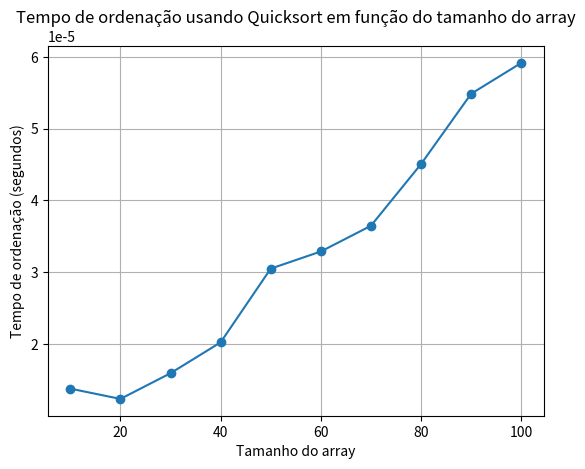

Source code (Python):
import random
import time
import matplotlib.pyplot as plt

def partition(arr, low, high, indices):
    """
    Particiona o array com base no elemento pivô.
    Os elementos menores que o pivô ficarão à esquerda e os maiores à direita.
    Além de particionar o array, mantém também o array de índices correspondente.
    """
    pivot = arr[high]
    i = low - 1
    for j in range(low, high):
        if arr[j] <= pivot:
            i += 1
            # Troca elementos no array
            arr[i], arr[j] = arr[j], arr[i]
            # Troca índices para manter a correspondência com os elementos
            indices[i], indices[j] = indices[j], indices[i]
    arr[i + 1], arr[high] = arr[high], arr[i + 1]
    indices[i + 1], indices[high] = indices[high], indices[i + 1]
    return i + 1

def quicksort(arr, low, high, indices):
    """
    Função recursiva para ordenar o array usando o algoritmo quicksort.
    """
    if low < high:
        # Particiona o array
        pi = partition(arr, low, high, indices)
        # Ordena recursivamente as partições esquerda e direita
        quicksort(arr, low, pi - 1, indices)
        quicksort(arr, pi + 1, high, indices)

# Função para gerar um array aleatório de tamanho n
def generate_random_array(n):
    return [random.randint(0, 1000) for _ in range(n)]

# Lista para armazenar os tempos de ordenação
sorting_times = []

# Tamanhos de dados a serem testados
data_sizes = list(range(10, 101, 10))

# Loop sobre os tamanhos de dados
for size in data_sizes:
    # Gera um array aleatório de tamanho 'size'
    arr = generate_random_array(size)
    # Cria uma cópia do array para manter os índices originais
    arr_copy = arr[:]
    # Cria uma lista de índices correspondentes
    indices = list(range(len(arr)))

    # Mede o tempo de execução do Quicksort
    start_time = time.time()
    quicksort(arr, 0, len(arr)-1, indices)
    end_time = time.time()
    sorting_time = end_time - start_time
    sorting_times.append(sorting_time)

# Exibindo apenas os tempos de ordenação
print("Tempos de ordenação:")
for i, size in enumerate(data_sizes):
    print(f"Tamanho do array: {size}, Tempo de ordenação: {sorting_times[i]:.6f} segundos")

# Plotando o gráfico dos tempos de ordenação
plt.plot(data_sizes, sorting_times, marker='o')
plt.title('Tempo de ordenação usando Quicksort em função do tamanho do array')
plt.xlabel('Tamanho do array')
plt.ylabel('Tempo de ordenação (segundos)')
plt.grid(True)
plt.show()
